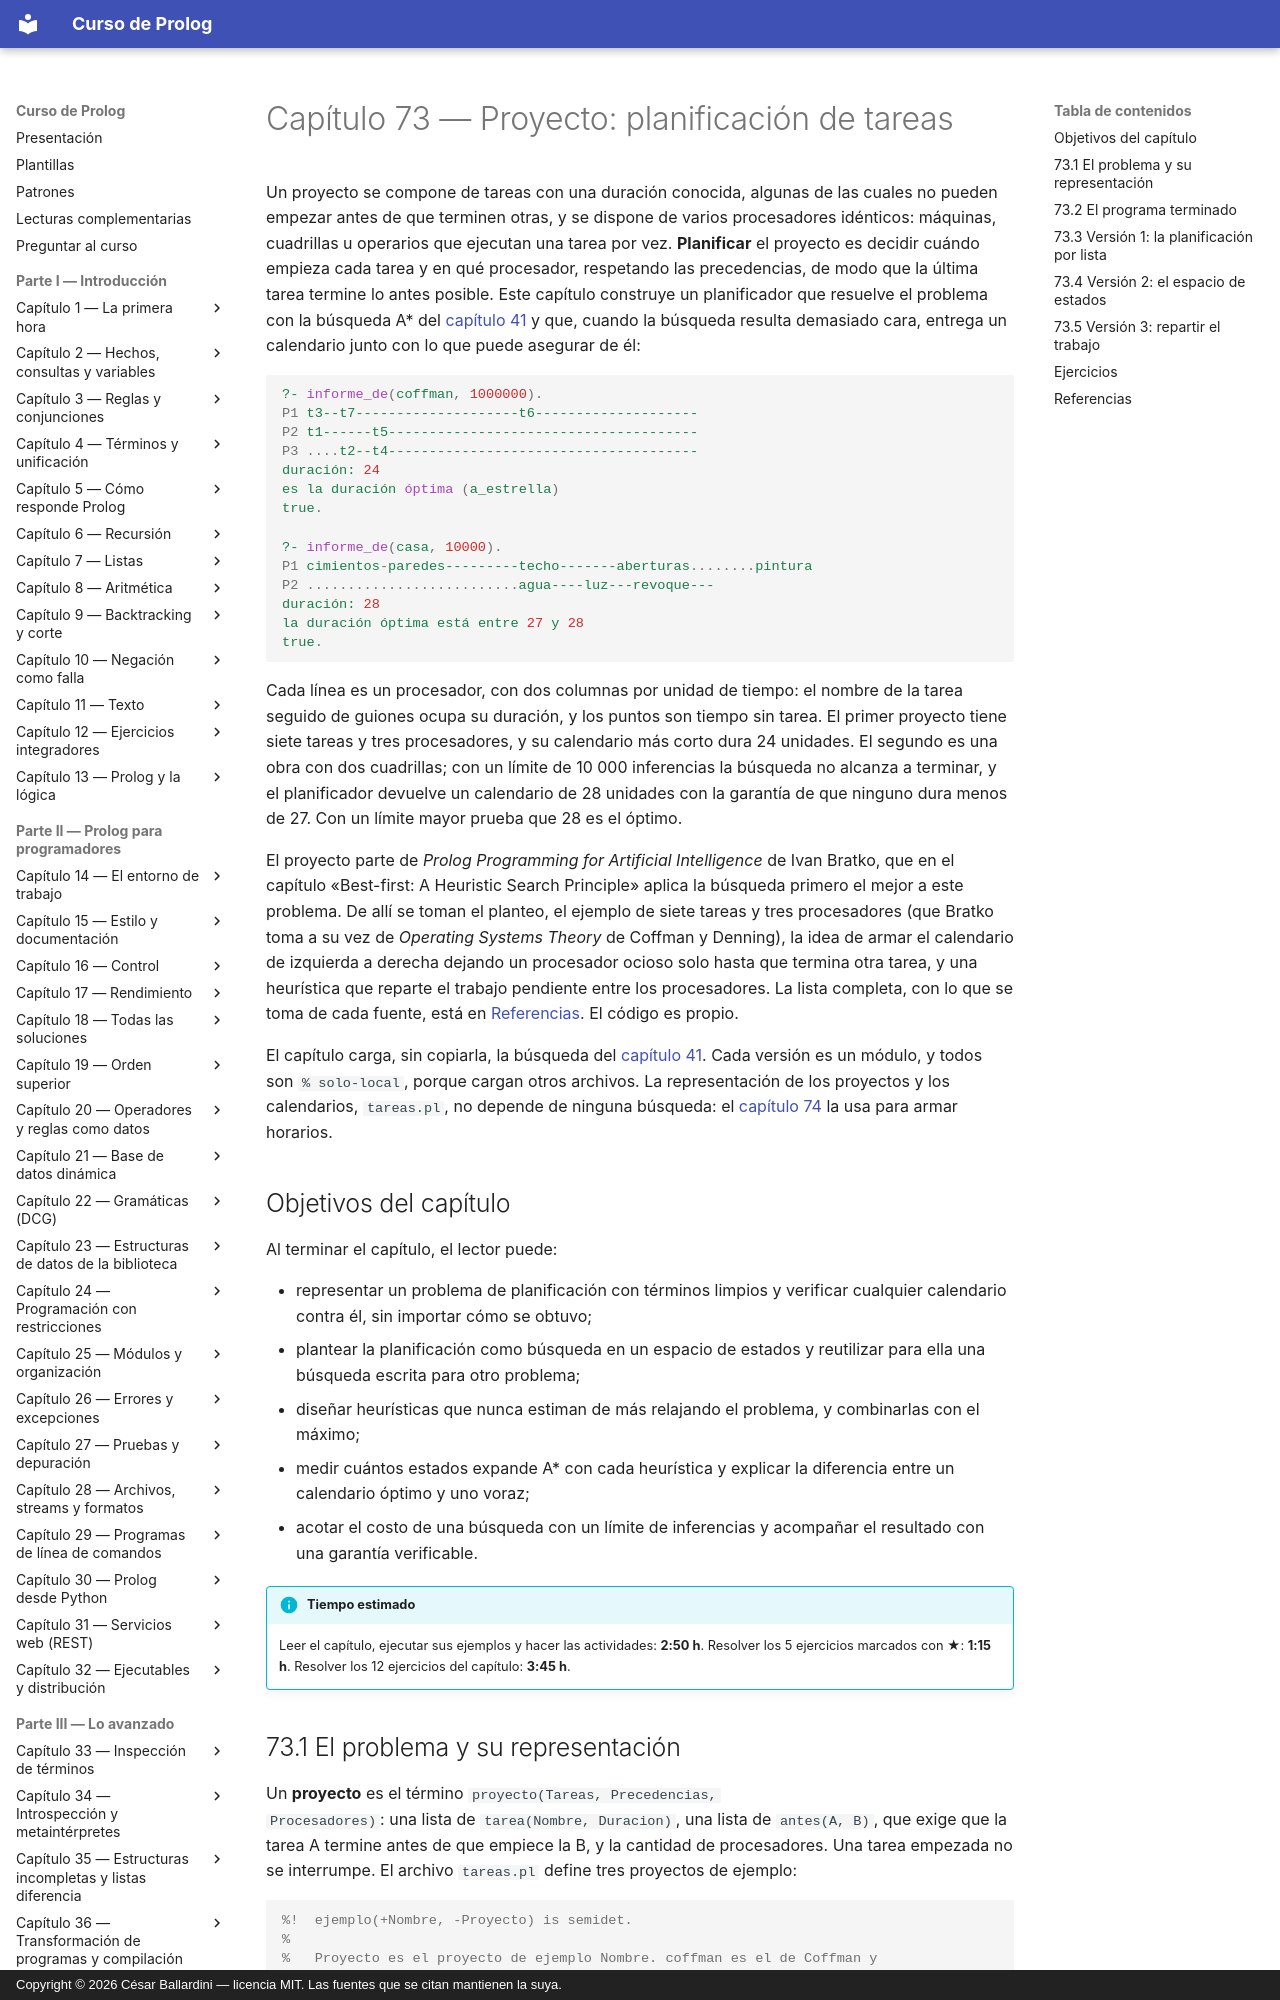

repository: CesarBallardini/curso-de-prolog · page: capitulo-73-proyecto-planificacion-tareas/index.html · generator: mkdocs · copyright: Copyright © 2026 César Ballardini — licencia MIT. Las fuentes que se citan mantienen la suya.

# Capítulo 73 — Proyecto: planificación de tareas

Un proyecto se compone de tareas con una duración conocida, algunas de las
cuales no pueden empezar antes de que terminen otras, y se dispone de
varios procesadores idénticos: máquinas, cuadrillas u operarios que
ejecutan una tarea por vez. **Planificar** el proyecto es decidir cuándo
empieza cada tarea y en qué procesador, respetando las precedencias, de
modo que la última tarea termine lo antes posible. Este capítulo construye
un planificador que resuelve el problema con la búsqueda A\* del
[capítulo 41](../capitulo-41-busqueda-y-planificacion/index.md) y que,
cuando la búsqueda resulta demasiado cara, entrega un calendario junto con
lo que puede asegurar de él:

<!-- contexto: capitulo-73/planificador.pl -->
```prolog
?- informe_de(coffman, 1000000).
P1 t3--t7--------------------t6--------------------
P2 t1------t5--------------------------------------
P3 ....t2--t4--------------------------------------
duración: 24
es la duración óptima (a_estrella)
true.

?- informe_de(casa, 10000).
P1 cimientos-paredes---------techo-------aberturas........pintura
P2 ..........................agua----luz---revoque---
duración: 28
la duración óptima está entre 27 y 28
true.
```

Cada línea es un procesador, con dos columnas por unidad de tiempo: el
nombre de la tarea seguido de guiones ocupa su duración, y los puntos son
tiempo sin tarea. El primer proyecto tiene siete tareas y tres
procesadores, y su calendario más corto dura 24 unidades. El segundo es
una obra con dos cuadrillas; con un límite de 10 000 inferencias la
búsqueda no alcanza a terminar, y el planificador devuelve un calendario
de 28 unidades con la garantía de que ninguno dura menos de 27. Con un
límite mayor prueba que 28 es el óptimo.

El proyecto parte de *Prolog Programming for Artificial Intelligence* de
Ivan Bratko, que en el capítulo «Best-first: A Heuristic Search Principle»
aplica la búsqueda primero el mejor a este problema. De allí se toman el
planteo, el ejemplo de siete tareas y tres procesadores (que Bratko toma a
su vez de *Operating Systems Theory* de Coffman y Denning), la idea de
armar el calendario de izquierda a derecha dejando un procesador ocioso
solo hasta que termina otra tarea, y una heurística que reparte el trabajo
pendiente entre los procesadores. La lista completa, con lo que se toma de
cada fuente, está en [Referencias](#referencias). El código es propio.

El capítulo carga, sin copiarla, la búsqueda del
[capítulo 41](../capitulo-41-busqueda-y-planificacion/index.md). Cada
versión es un módulo, y todos son `% solo-local`, porque cargan otros
archivos. La representación de los proyectos y los calendarios,
`tareas.pl`, no depende de ninguna búsqueda: el
[capítulo 74](../capitulo-74-proyecto-horarios-inscripciones/index.md) la
usa para armar horarios.

## Objetivos del capítulo

Al terminar el capítulo, el lector puede:

- representar un problema de planificación con términos limpios y
  verificar cualquier calendario contra él, sin importar cómo se obtuvo;
- plantear la planificación como búsqueda en un espacio de estados y
  reutilizar para ella una búsqueda escrita para otro problema;
- diseñar heurísticas que nunca estiman de más relajando el problema, y
  combinarlas con el máximo;
- medir cuántos estados expande A\* con cada heurística y explicar la
  diferencia entre un calendario óptimo y uno voraz;
- acotar el costo de una búsqueda con un límite de inferencias y
  acompañar el resultado con una garantía verificable.

!!! info "Tiempo estimado"
    Leer el capítulo, ejecutar sus ejemplos y hacer las actividades: **2:50 h**.
    Resolver los 5 ejercicios marcados con ★: **1:15 h**.
    Resolver los 12 ejercicios del capítulo: **3:45 h**.
